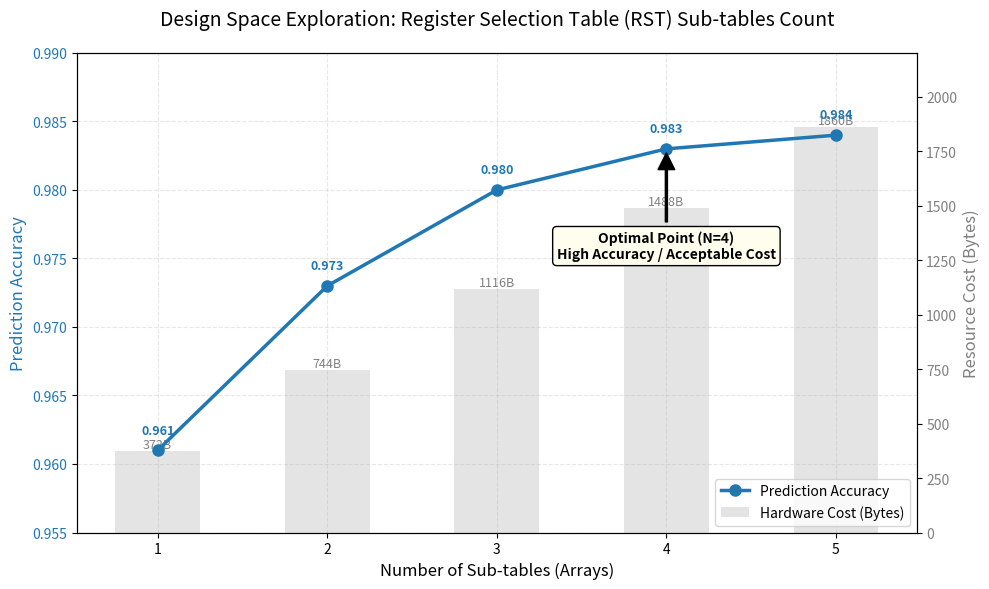

Write the Python code that produced this figure.
import matplotlib.pyplot as plt
import numpy as np

def plot_wt_tradeoff_updated_v2():
    # 1. 数据准备
    # X轴: 子表(Sub-table)的数量 (1到5)
    num_tables = np.array([1, 2, 3, 4, 5])
    
    # Y轴数据1: 资源开销 (Bytes)
    # 更新：单个子表大小为 372 Bytes
    unit_cost = 372
    resource_cost = num_tables * unit_cost
    
    # Y轴数据2: 预测准确率
    accuracy_gain = np.array([0.961, 0.973, 0.980, 0.983, 0.984])

    # 2. 创建图表
    fig, ax1 = plt.subplots(figsize=(10, 6))

    # 设置标题和网格
    plt.title('Design Space Exploration: Register Selection Table (RST) Sub-tables Count', fontsize=14, pad=20)
    plt.grid(True, linestyle='--', alpha=0.3)

    # 3. 绘制资源开销 (柱状图 - 右轴)
    ax2 = ax1.twinx()
    color_bar = 'lightgray'
    bars = ax2.bar(num_tables, resource_cost, color=color_bar, alpha=0.6, width=0.5, label='Hardware Cost (Bytes)')
    ax2.set_ylabel('Resource Cost (Bytes)', color='gray', fontsize=12)
    ax2.tick_params(axis='y', labelcolor='gray')
    
    # 调整上限以适应数据范围 (5 * 372 = 1860, so 2200 is safe)
    ax2.set_ylim(0, 2200)

    # 在柱子上标注具体字节数
    for bar in bars:
        height = bar.get_height()
        ax2.text(bar.get_x() + bar.get_width()/2., height,
                f'{int(height)}B',
                ha='center', va='bottom', color='gray', fontsize=9)

    # 4. 绘制准确率 (折线图 - 左轴)
    color_line = '#1f77b4' # 蓝色
    line = ax1.plot(num_tables, accuracy_gain, color=color_line, marker='o', linewidth=2.5, markersize=8, label='Prediction Accuracy')
    
    ax1.set_xlabel('Number of Sub-tables (Arrays)', fontsize=12)
    ax1.set_ylabel('Prediction Accuracy', color=color_line, fontsize=12)
    ax1.tick_params(axis='y', labelcolor=color_line)
    
    # 动态调整Y轴范围
    ax1.set_ylim(0.955, 0.990)
    ax1.set_xticks(num_tables)

    # 在每个数据点上方标注准确率数值
    for x, y in zip(num_tables, accuracy_gain):
        ax1.text(x, y + 0.001, f'{y:.3f}', ha='center', va='bottom', color=color_line, fontsize=9, fontweight='bold')

    # 5. 标注 "Optimal Point" (N=4)
    target_idx = 3 # N=4 的索引
    ax1.annotate('Optimal Point (N=4)\nHigh Accuracy / Acceptable Cost', 
                 xy=(num_tables[target_idx], accuracy_gain[target_idx]), 
                 xytext=(num_tables[target_idx], accuracy_gain[target_idx] - 0.008),
                 arrowprops=dict(facecolor='black', shrink=0.05, width=1.5),
                 fontsize=10, fontweight='bold', ha='center',
                 bbox=dict(boxstyle="round,pad=0.3", fc="#fffeee", ec="black", lw=1))

    # --- 调整图层顺序 ---
    ax1.set_zorder(10)
    ax2.set_zorder(1)
    ax1.patch.set_visible(False)

    # 6. 添加图例
    lines, labels = ax1.get_legend_handles_labels()
    bars_legend, bars_labels = ax2.get_legend_handles_labels()
    
    leg = ax1.legend(lines + bars_legend, labels + bars_labels, loc='lower right', frameon=True)
    leg.set_zorder(100)

    plt.tight_layout()
    
    # 保存图片
    plt.savefig('wt_design_tradeoff_updated_v2.png', dpi=300)
    print("图表已更新并保存为 'wt_design_tradeoff_updated_v2.png'")

if __name__ == "__main__":
    plot_wt_tradeoff_updated_v2()
